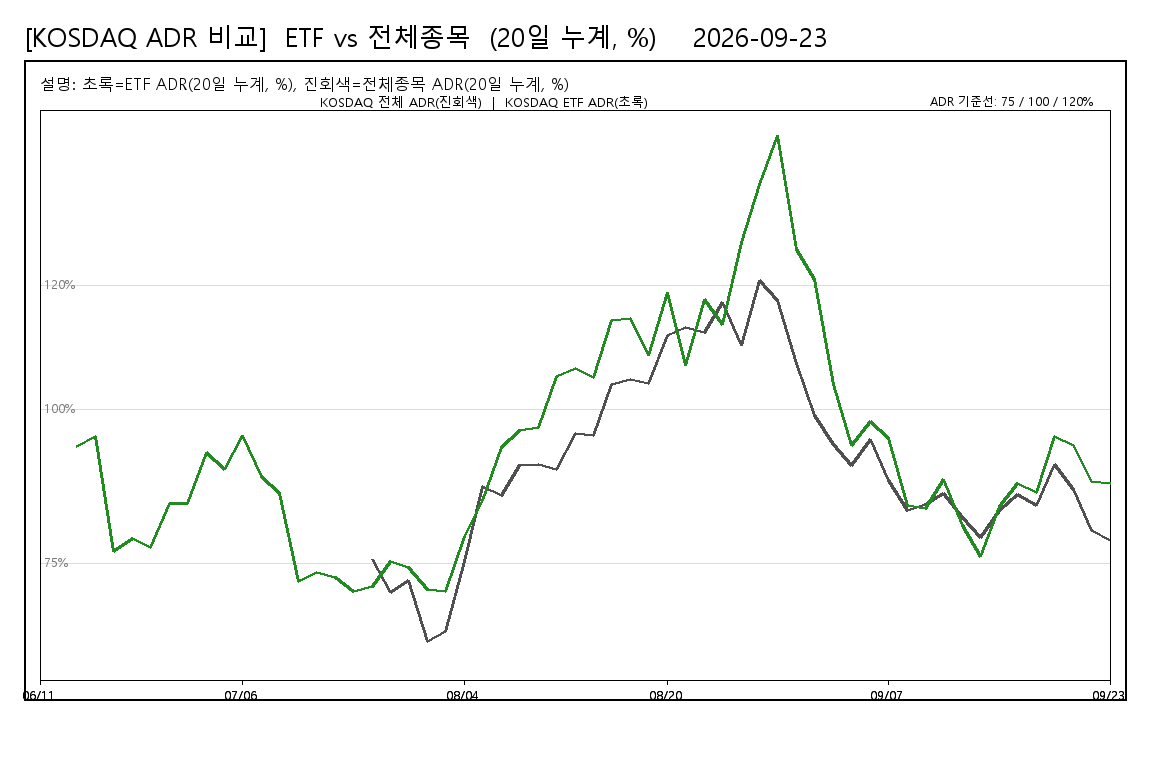

The data file committed next to this chart (first rows):
date, KOSDAQ_ETF_ADR_20d_pct, KOSDAQ_STOCKS_ADR_20d_pct
20260611, , 
20260612, , 
20260618, 93.96, 
20260619, 95.54, 
20260623, 76.89, 
20260624, 79.08, 
20260626, 77.55, 
20260629, 84.8, 
20260630, 84.69, 
20260701, 92.94, 
20260702, 90.28, 
20260706, 95.81, 
20260708, 89.05, 
20260710, 86.39, 
20260714, 72.04, 
20260715, 73.6, 
20260716, 72.74, 
20260720, 70.51, 
20260721, 71.36, 75.71
20260722, 75.36, 70.33
20260723, 74.43, 72.22
20260728, 70.84, 62.36
20260803, 70.55, 64.05
20260804, 79.33, 75.29
20260805, 85.19, 87.45
20260806, 93.85, 86.11
20260807, 96.6, 90.93
20260810, 97, 91.08
20260811, 105.3, 90.24
20260812, 106.6, 96.16
20260813, 105.1, 95.71
20260814, 114.5, 104.1
20260818, 114.8, 104.9
20260819, 108.7, 104.2
20260820, 119, 111.9
20260821, 107, 113.3
20260824, 117.8, 112.5
20260825, 113.8, 117.3
20260826, 127.1, 110.4
20260827, 136.4, 120.9
20260828, 144.3, 117.7
20260831, 125.9, 107.4
20260901, 121, 99
20260902, 104, 94.33
20260903, 94.17, 90.82
20260904, 98.06, 95.16
20260907, 95.24, 88.5
20260908, 84.45, 83.58
20260909, 83.91, 84.55
20260910, 88.61, 86.37
20260911, 81.16, 82.55
20260914, 76.19, 79.25
20260915, 84.29, 83.55
20260916, 87.91, 86.24
20260917, 86.45, 84.45
20260918, 95.66, 91.02
20260921, 94.09, 86.94
20260922, 88.27, 80.3
20260923, 88.01, 78.7
